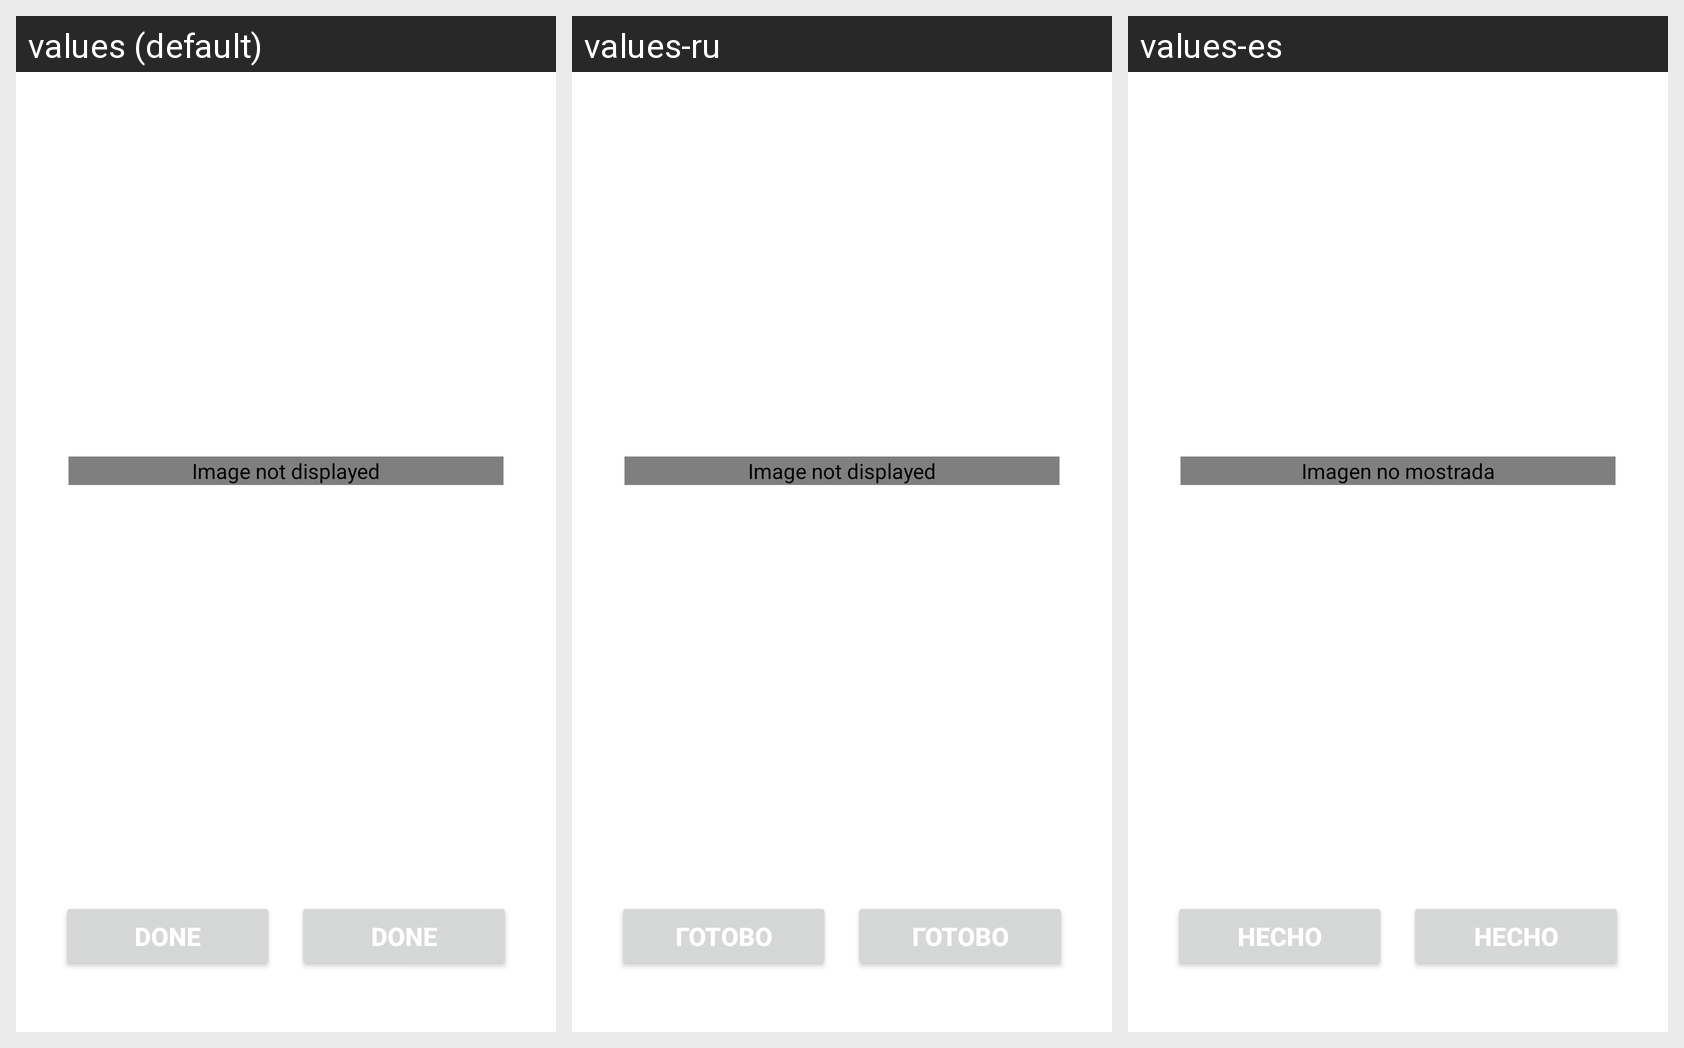

This grid shows one Android layout under several languages. Give, for every string resource on the screen, its name, the default text and each shown locale's text.
Android screen res/layout/com_mmp_android_activity_notification_full.xml rendered under 3 locales, left to right: values (default), values-ru, values-es. Device: Nexus 5 (rendered at 1080×1920; each locale shown at half size, 540×960, under a caption strip naming it); theme Theme.MaterialComponents.DayNight.NoActionBar.
Strings drawn on this screen, with the default value and each locale's value (text and hints the layout hard-codes appear in the picture but are not listed):

com_mmp_android_notification_image
  values: Image not displayed
  values-ru: Image not displayed
  values-es: Imagen no mostrada

com_mmp_android_done
  values: Done
  values-ru: Готово
  values-es: Hecho
